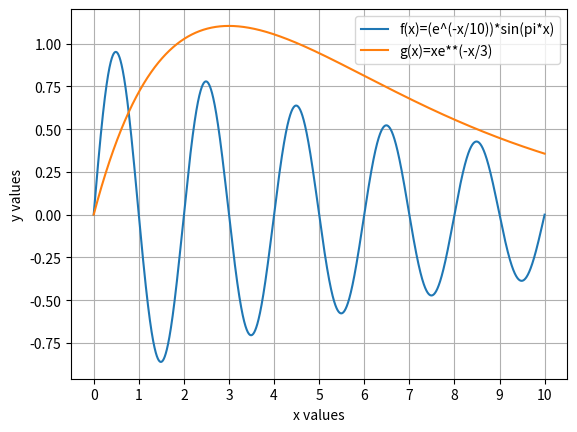
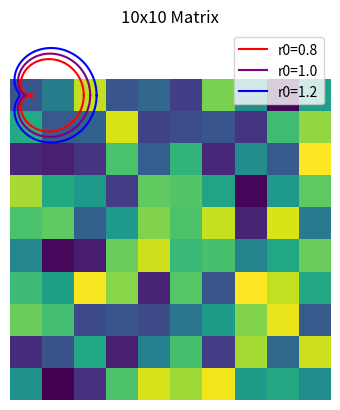

Generate these figures, in order, with matplotlib:
# -*- coding: utf-8 -*-
"""
Created on Thu Jan 14 10:43:37 2021

[redacted]
"""

#1. Solve
#Part 1
import numpy as np
M=np.array([[10,20],[20,50]])
b=np.array([[1],[0]])
x,y=np.linalg.solve(M,b)
print('x =',x[0])
print('y =',y[0])

#Part 2
import numpy as np
M=np.array([[10,20],[20,50]])
b=np.array([[0],[1]])
t,z=np.linalg.solve(M,b)
print('t =',t[0])
print('z =',z[0])

#2. Find the inverses
#Part 1
import numpy as np
A=np.array([[0,0,0,2],[0,0,0,3],[0,4,0,0],[5,0,0,0]])
try:
    inv_A=np.linalg.inv(A)
    print(inv_A)
except:
    print("This array doesn't have an inverse")

#Part 2
import numpy as np
B=np.array([[3,2,0,0],[4,3,0,0],[0,0,6,5],[0,0,7,6]])
try:
    inv_B=np.linalg.inv(B)
    print(inv_B)
except:
    print("This array doesn't have an inverse")
    

#3. Find the inverses

import numpy as np
A=np.array([[0,3],[4,0]])
B=np.array([[2,0],[4,2]])
C=np.array([[3,4],[5,7]])
inv_A=np.linalg.inv(A)
inv_B=np.linalg.inv(B)
inv_C=np.linalg.inv(C)
print("The inverse of matrix A is\n",A)
print("The inverse of matrix B is\n",B)
print("The inverse of matrix C is\n",C)

#4. Find the numbers a and b that give the inverse of 5*eye(4)-ones(4,4)
#Part 1
import numpy as np
A=5*np.eye(4)
B=np.ones((4,4))
M=A-B
a=M[1][1]
b=M[1][2]
print("a =",a)
print('b =',b)

#Part 2 What are a and b in the inverse of 6*eye(5)-ones(5,5)
import numpy as np
A=6*np.eye(5)
B=np.ones((5,5))
M=A-B
a=M[1][1]
b=M[1][2]
print("a =",a)
print('b =',b)

"""
5.
Use matplotlib.pyplot.plot to produce a plot of the function 
f(x)=(e^(-x/10))*sin(pi*x) and g(x)=xe**(-x/3) over the interval of [0,10]
Include labels for the x and y axis, and a legend explaining which line
is which plot. Save the plot as a .jpg('jpeg') file and send me a copy
with your work.
"""
import numpy as np
import matplotlib.pyplot as plt
x=np.linspace(0,10,10001)
f=((np.e)**(-x/10))*(np.sin((np.pi*x)))
g=x*(np.e**(-x/3))
plt.plot(x,f,label='f(x)=(e^(-x/10))*sin(pi*x)')
plt.plot(x,g,label='g(x)=xe**(-x/3)')
plt.legend()
plt.xlabel('x values')
plt.xticks([0,1,2,3,4,5,6,7,8,9,10])
plt.ylabel('y values')
plt.grid()
plt.savefig('Gráfico.jpg',format='jpg')
plt.show()


"""
6.
The function np.random.rand can be used to construct and fill vectors
and matrices with random numbers. Use the help of facility in python to
learn how to construct a 10x10 matrix named M filled with random numbers
"""
import numpy as np
import matplotlib.pyplot as plt
M=np.random.rand(10,10)
fig,ax = plt.subplots(1,1)
ax.axis('off')
ax.imshow(M)
ax.set_title('10x10 Matrix')
plt.savefig('Matriz.jpg',format='jpg')
plt.show()

"""
7.
The shape of a limaçon can be defined parametrically as 
                    r=r0+cos(O)
                    x=rcos(O)
                    y=rsin(O)
when r0=1 this curve is called a cardoid. Use this definition to plot
the shape of a limaçon for r0=0.8, r0=1.0, r0=1.2. Be sure to use enough
points that so that the curve is closed and appears smooth (except for
the cusp in the cardoid). Use a legend to identify which curve is which
"""
import numpy as np
import matplotlib.pyplot as plt
r0=[0.8,1.0,1.2]
colors=['red','purple','blue']
O=np.linspace(0,(2*np.pi),10000)
for i in range(3):
    r=r0[i]+np.cos(O)
    x=r*np.cos(O)
    y=r*np.sin(O)
    label_str="r0="+str(r0[i])
    plt.plot(x,y,color=colors[i],label=label_str)
plt.legend()
plt.show()

"""
8.
Exercicio da Lista 4 do sudoku
"""

import numpy as np
import sys
sudoku=np.array([[0,2,0,5,0,1,0,9,0],
                 [8,0,0,2,0,3,0,0,6],
                 [0,3,0,0,6,0,0,7,0],
                 [0,0,1,0,0,0,6,0,0],
                 [5,4,0,0,0,0,0,1,9],
                 [0,0,2,0,0,0,7,0,0],
                 [0,9,0,0,3,0,0,8,0],
                 [2,0,0,8,0,4,0,0,7],
                 [0,1,0,9,0,7,0,6,0]])
def print_board(sudoku):
    """ Shows the sudoku board in the console """
    for i in range(len(sudoku)):
        if i%3==0 and i!=0:
            print("- - - - - - - - - - - - - ")
        for j in range(len(sudoku[0])):
            if j%3==0 and j!=0:
                print(" | ", end="")
            if j==8:
                print(sudoku[i][j])
            else:
                print(str(sudoku[i][j]) + " ", end="")

def ValuesAdd(y,x,num):
    global sudoku
    box_x=(x//3)*3
    box_y=(y//3)*3
    totalbox=0
    totalrow=0
    totalcol=0
    #Counting the sum of the box numbers
    for i in range(box_y,box_y+3):
        for j in range(box_x,box_x+3):
            totalbox+=sudoku[i][j]
    #Counting the sum of the column's numbers
    for i in range(len(sudoku[0])):
        totalrow+=sudoku[y][i]
    #Counting the sum of the row's numbers
    for i in range(len(sudoku)):
        totalcol+=sudoku[i][x]
    #Checking if the numbers are higher than what they can be
    if totalbox>45 or totalrow>45 or totalcol>45:
        return False
    else:
        return True

def possible(y,x,num):
    """checks to see if it's possible to insert a certain number(num) in a certain space(x,y) """
    global sudoku
    for i in range(0,9): #goes through the grids index
        if sudoku[y][i]==num: #checks to see if any row num is equal to this one
            return False
        if sudoku[i][x]==num: #checks to see if any column num is equal to this one
            return False
    box_y=(y//3)*3 #value to go through the num's box
    box_x=(x//3)*3 #value to go through the num's box
    for i in range(0,3):
        for j in range(0,3):
            if sudoku[box_y+i][box_x+i]==num: #checks to see if there isn't an equal num in the box
                return False #if there is, returns false
    if ValuesAdd(y,x,num)==False: #checks the sum of the nums in row, column
        return False #and box, if they're bigger than 45 return false
    return True
    
def isSolution(sudoku):
    for y in range(9): 
        for x in range(9):
            if sudoku[y][x]==0: #checks which spaces are empty
                for num in range(1,10): #tries giving numbers to sudoku
                    if possible(y,x,num)==True:
                        sudoku[y][x]=num #inserts the number
                        isSolution(sudoku) #goes back to the beginning, checking for more empty spaces
                        sudoku[y][x]=0 #if there is a wrong number in a place, goes back and retries
                return 
    print_board(sudoku)
    print("-------------------------")
    print("Sudoku is solved!")
    sys.exit("Sudoku is solved!")
isSolution(sudoku)























